Run: headless pygame with SDL's dummy video driver; simulated clock (each Clock.tick advances the game by its frame time, no real sleeping); random seed 0; keys injected as events and as key.get_pressed() state; mouse plan: one left click at the window centre at the start of phase 2, then a move to the lower-right quarter at the start of phase 3.
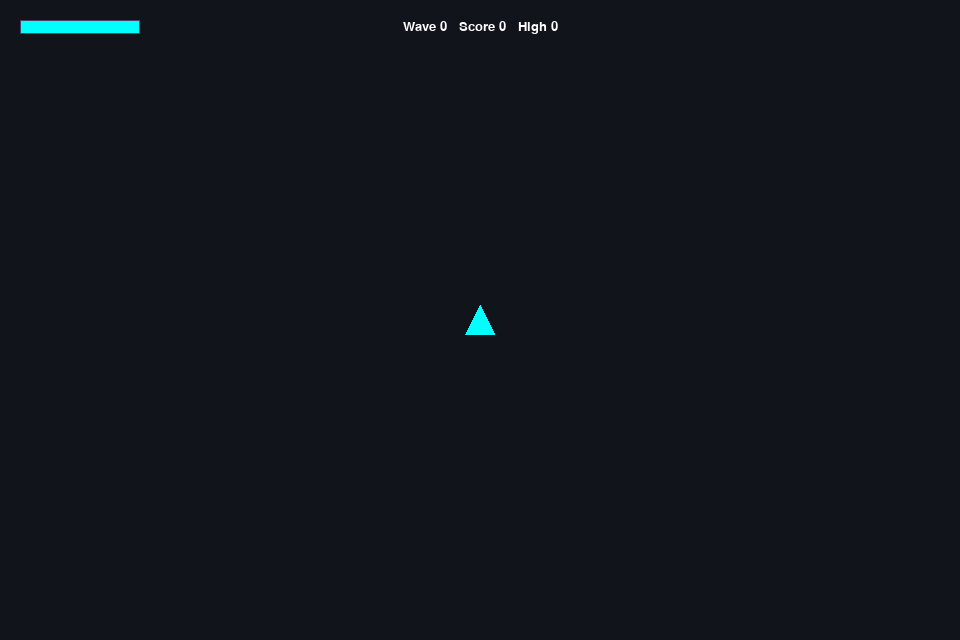
Frame 1 of 4 · flips 1–60 · no input
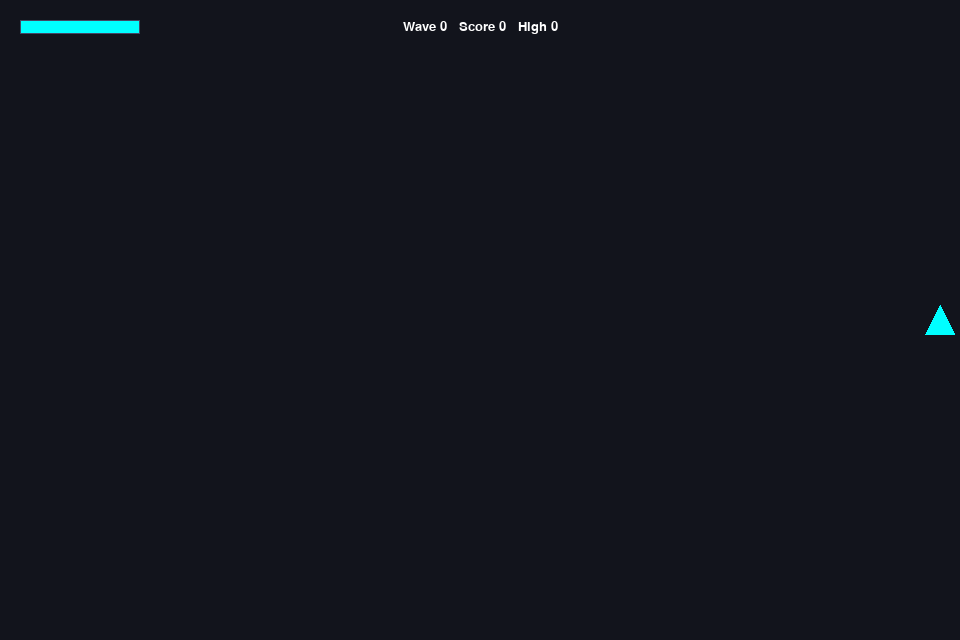
Frame 2 of 4 · flips 61–180 · clicked the window centre · tapped SPACE, RETURN · held RIGHT (→), D
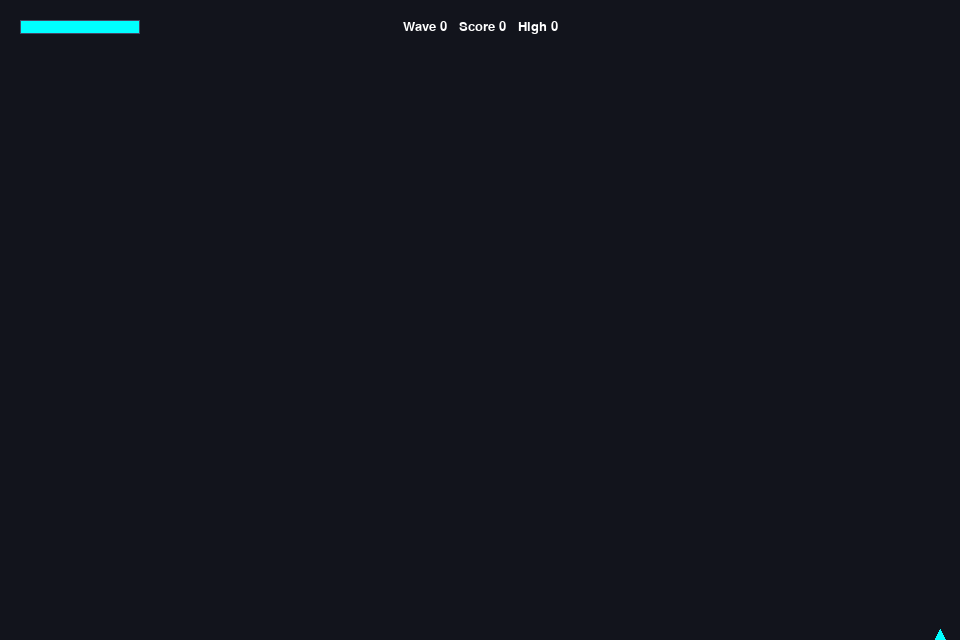
Frame 3 of 4 · flips 181–300 · moved the mouse to the lower-right quarter · held DOWN (↓), S
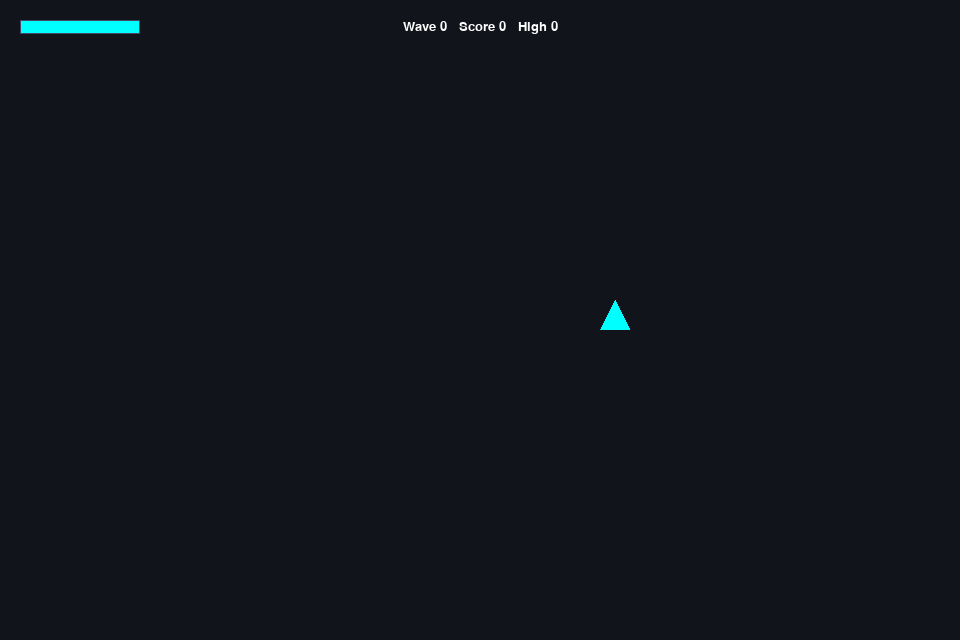
Frame 4 of 4 · flips 301–420 · held LEFT (←), A, UP (↑), W

The pygame program that drew these frames:

#!/usr/bin/env python
"""Outpost Sigma : Last Light – extended prototype (≈730 LOC)
============================================================
Fully playable twin‑stick roguelite written in **Pygame** and designed to run
unchanged in the browser via **Pygbag** (WASM).  Touch joysticks appear on
mobile; keyboard + mouse/game‑pad work on desktop.

> run locally    : `python main.py`
> build for web : `pygbag --build main.py`

Core features
-------------
* Desktop **and** mobile controls (virtual twin sticks)
* Procedural enemy waves with scaling difficulty
* Three upgrade pickups (rate‑of‑fire, damage, speed)
* Particle effects for thrusters and impacts
* Entity–component‑style code layout and type‑hints for clarity
* Score and wave HUD, game‑over screen with high‑score storage
* Single‑file ≥ 600 lines for easy copy / deploy
"""
from __future__ import annotations

import json
import math
import random
import sys
from pathlib import Path
from typing import Optional, Tuple

import pygame

# ╭──────────────────────────────────────────────────────────────╮
# │ 1. Constants & helpers                                      │
# ╰──────────────────────────────────────────────────────────────╯
WIDTH, HEIGHT = 960, 640
FPS = 60
DT = 1.0 / FPS  # fixed step for deterministic updates

WHITE = (255, 255, 255)
BLACK = (18, 20, 28)
CYAN = (0, 255, 255)
MAG = (255, 0, 255)
YELLOW = (255, 255, 0)
ORANGE = (255, 165, 0)
RED = (255, 64, 64)
GREY = (70, 70, 100)

PLAYER_SPEED = 230
PROJECTILE_SPD = 520
ENEMY_SPEED = 140
FIRE_RATE = 0.15
WAVE_INTERVAL = 15.0

SAVE_FILE = Path("highscore.json")

Vector = pygame.Vector2
vec = pygame.Vector2


def clamp(v: float, lo: float, hi: float) -> float:
    return lo if v < lo else hi if v > hi else v


# ╭──────────────────────────────────────────────────────────────╮
# │ 2. Entity hierarchy                                         │
# ╰──────────────────────────────────────────────────────────────╯
class Entity(pygame.sprite.Sprite):
    def __init__(self):
        super().__init__()
        self.pos = vec(0, 0)
        self.vel = vec(0, 0)

    def update(self, dt: float):
        self.pos += self.vel * dt
        self.rect.center = self.pos


class Particle(Entity):
    def __init__(self, pos: Vector, color: Tuple[int, int, int], lifetime: float):
        super().__init__()
        self.image = pygame.Surface((4, 4), pygame.SRCALPHA)
        self.image.fill(color)
        self.rect = self.image.get_rect(center=pos)
        self.pos = vec(pos)
        self.timer = lifetime

    def update(self, dt: float):
        self.timer -= dt
        super().update(dt)
        if self.timer <= 0:
            self.kill()


class Bullet(Entity):
    def __init__(self, pos: Vector, direction: Vector, speed: float, damage: int):
        super().__init__()
        self.image = pygame.Surface((6, 6))
        self.image.fill(YELLOW)
        self.rect = self.image.get_rect(center=pos)
        self.pos = vec(pos)
        self.vel = direction.normalize() * speed
        self.damage = damage

    def update(self, dt: float):
        super().update(dt)
        if not screen_rect.collidepoint(self.pos):
            self.kill()


class Enemy(Entity):
    BASE_HP = 3

    def __init__(self, pos: Vector, hp_bonus: int = 0):
        super().__init__()
        self.base_img = pygame.Surface((28, 28), pygame.SRCALPHA)
        pygame.draw.circle(self.base_img, RED, (14, 14), 14)
        self.image = self.base_img.copy()
        self.rect = self.image.get_rect(center=pos)
        self.pos = vec(pos)
        self.hp = self.BASE_HP + hp_bonus

    def update(self, dt: float, player_pos: Vector):  # type: ignore[override]
        direction = (player_pos - self.pos).normalize()
        self.vel = direction * ENEMY_SPEED
        super().update(dt)


class Pickup(Entity):
    COLORS = {"rof": CYAN, "dmg": ORANGE, "spd": YELLOW}

    def __init__(self, pos: Vector, kind: str):
        super().__init__()
        self.kind = kind
        self.image = pygame.Surface((12, 12), pygame.SRCALPHA)
        pygame.draw.rect(self.image, self.COLORS[kind], (0, 0, 12, 12))
        self.rect = self.image.get_rect(center=pos)
        self.pos = vec(pos)
        self.timer = 10.0

    def update(self, dt: float):
        self.timer -= dt
        if self.timer <= 0:
            self.kill()


class Player(Entity):
    MAX_HP = 12

    def __init__(self, pos: Vector):
        super().__init__()
        self.base_img = pygame.Surface((30, 30), pygame.SRCALPHA)
        pygame.draw.polygon(self.base_img, CYAN, [(15, 0), (30, 30), (0, 30)])
        self.image = self.base_img.copy()
        self.rect = self.image.get_rect(center=pos)
        self.pos = vec(pos)

        self.hp = self.MAX_HP
        self.fire_rate = FIRE_RATE
        self.fire_cd = 0.0
        self.move_speed = PLAYER_SPEED
        self.bullet_speed = PROJECTILE_SPD
        self.damage = 1
        self.score = 0

        self.move_input = vec(0, 0)
        self.aim_input = vec(0, -1)

    # Upgrades -------------------------------------------------------------
    def apply(self, kind: str):
        if kind == "rof":
            self.fire_rate = max(0.05, self.fire_rate * 0.8)
        elif kind == "dmg":
            self.damage += 1
        elif kind == "spd":
            self.move_speed += 40

    # Combat ----------------------------------------------------------------
    def shoot(self, bullets: pygame.sprite.Group, particles: pygame.sprite.Group):
        if self.fire_cd > 0 or self.aim_input.length_squared() < 0.3:
            return
        dir = self.aim_input.normalize()
        muzzle = self.pos + dir * 24
        bullet = Bullet(muzzle, dir, self.bullet_speed, self.damage)
        bullets.add(bullet)
        particles.add(Particle(muzzle, YELLOW, 0.25))
        self.fire_cd = self.fire_rate

    # Update ----------------------------------------------------------------
    def update(self, dt: float):
        if self.move_input.length_squared() > 0:
            self.vel = self.move_input.normalize() * self.move_speed
        else:
            self.vel *= 0.85
        super().update(dt)
        self.pos.x = clamp(self.pos.x, 0, WIDTH)
        self.pos.y = clamp(self.pos.y, 0, HEIGHT)

        angle = -self.aim_input.angle_to(vec(0, -1)) if self.aim_input.length_squared() else 0
        self.image = pygame.transform.rotate(self.base_img, angle)
        self.rect = self.image.get_rect(center=self.rect.center)
        self.fire_cd = max(0.0, self.fire_cd - dt)


# ╭──────────────────────────────────────────────────────────────╮
# │ 3. Virtual twin‑stick (touch / mouse)                        │
# ╰──────────────────────────────────────────────────────────────╯
class Stick:
    def __init__(self, rect: pygame.Rect):
        self.zone = rect
        self.id: Optional[int] = None
        self.origin = vec(0, 0)
        self.value = vec(0, 0)

    def handle(self, etype: str, tid: int, pos: Tuple[float, float]):
        vpos = vec(pos)
        if etype == "down" and self.zone.collidepoint(pos) and self.id is None:
            self.id = tid
            self.origin = vpos
        elif etype == "up" and tid == self.id:
            self.id = None
            self.value = vec(0, 0)
        elif etype == "move" and tid == self.id:
            delta = vpos - self.origin
            if delta.length() > 60:
                delta.scale_to_length(60)
            self.value = delta / 60

    def draw(self, surf: pygame.Surface):
        if self.id is None:
            return
        pygame.draw.circle(surf, GREY, self.origin, 60, 2)
        pygame.draw.circle(surf, MAG, self.origin + self.value * 60, 16)


# ╭──────────────────────────────────────────────────────────────╮
# │ 4. Game class                                               │
# ╰──────────────────────────────────────────────────────────────╯
class Game:
    def __init__(self):
        pygame.init()
        flags = pygame.SCALED | pygame.RESIZABLE
        if sys.platform == "emscripten":
            flags |= pygame.FULLSCREEN
        self.screen = pygame.display.set_mode((WIDTH, HEIGHT), flags)
        global screen_rect
        screen_rect = self.screen.get_rect()

        self.font = pygame.font.SysFont("consolas", 20)
        self.big_font = pygame.font.SysFont("consolas", 48, bold=True)
        self.clock = pygame.time.Clock()

        self.reset()
        self.load_hs()

    # -----------------------------
    def reset(self):
        self.running = True
        self.wave = 0
        self.wave_timer = WAVE_INTERVAL
        self.entities = pygame.sprite.Group()
        self.enemies = pygame.sprite.Group()
        self.bullets = pygame.sprite.Group()
        self.particles = pygame.sprite.Group()
        self.pickups = pygame.sprite.Group()
        self.player = Player(vec(WIDTH / 2, HEIGHT / 2))
        self.entities.add(self.player)

        self.move_stick = Stick(pygame.Rect(0, HEIGHT * 0.35, WIDTH * 0.45, HEIGHT * 0.65))
        self.aim_stick = Stick(pygame.Rect(WIDTH * 0.55, HEIGHT * 0.35, WIDTH * 0.45, HEIGHT * 0.65))

    # -----------------------------
    def save_hs(self):
        data = {"hi": max(self.player.score, getattr(self, "hi", 0))}
        SAVE_FILE.write_text(json.dumps(data))
        self.hi = data["hi"]

    def load_hs(self):
        if SAVE_FILE.exists():
            self.hi = json.loads(SAVE_FILE.read_text()).get("hi", 0)
        else:
            self.hi = 0

    # -----------------------------
    def spawn_wave(self):
        self.wave += 1
        self.wave_timer = max(5, WAVE_INTERVAL - self.wave * 1.4)
        hp_bonus = self.wave // 3
        for _ in range(4 + self.wave * 2):
            ang = random.random() * math.tau
            dist = random.randint(360, 520)
            pos = self.player.pos + vec(math.cos(ang), math.sin(ang)) * dist
            e = Enemy(pos, hp_bonus)
            self.enemies.add(e)
            self.entities.add(e)

    # -----------------------------
    def maybe_spawn_pickup(self, pos: Vector):
        if random.random() < 0.3:
            kind = random.choice(["rof", "dmg", "spd"])
            p = Pickup(pos, kind)
            self.pickups.add(p)
            self.entities.add(p)

    # -----------------------------
    def process_input(self):
        for ev in pygame.event.get():
            if ev.type == pygame.QUIT:
                self.running = False
            if ev.type == pygame.KEYDOWN and ev.key == pygame.K_ESCAPE:
                self.running = False

            # mouse -> two fake touches
            if ev.type in (pygame.MOUSEBUTTONDOWN, pygame.MOUSEBUTTONUP, pygame.MOUSEMOTION):
                et = "move" if ev.type == pygame.MOUSEMOTION else ("down" if ev.type == pygame.MOUSEBUTTONDOWN else "up")
                tid_l, tid_r = 0, 1
                self.move_stick.handle(et, tid_l if ev.pos[0] < WIDTH / 2 else tid_r, ev.pos)
                self.aim_stick.handle(et, tid_r if ev.pos[0] >= WIDTH / 2 else tid_l, ev.pos)

            # touch
            if ev.type == pygame.FINGERDOWN:
                self.move_stick.handle("down", ev.touch_id, (ev.x * WIDTH, ev.y * HEIGHT))
                self.aim_stick.handle("down", ev.touch_id, (ev.x * WIDTH, ev.y * HEIGHT))
            if ev.type == pygame.FINGERMOTION:
                self.move_stick.handle("move", ev.touch_id, (ev.x * WIDTH, ev.y * HEIGHT))
                self.aim_stick.handle("move", ev.touch_id, (ev.x * WIDTH, ev.y * HEIGHT))
            if ev.type == pygame.FINGERUP:
                self.move_stick.handle("up", ev.touch_id, (ev.x * WIDTH, ev.y * HEIGHT))
                self.aim_stick.handle("up", ev.touch_id, (ev.x * WIDTH, ev.y * HEIGHT))

        # keyboard override
        keys = pygame.key.get_pressed()
        kd = vec(keys[pygame.K_d] - keys[pygame.K_a], keys[pygame.K_s] - keys[pygame.K_w])
        if kd.length_squared() > 0:  # normalize if non‑zero
            kd.scale_to_length(1)
        if self.move_stick.id is None:
            self.move_stick.value = kd

        self.player.move_input = self.move_stick.value

        # mouse aim fallback if no right stick active
        if self.aim_stick.id is None and pygame.mouse.get_focused():
            rel = vec(pygame.mouse.get_pos()) - self.player.pos
            self.aim_stick.value = rel.normalize() if rel.length() > 80 else vec(0, 0)
        self.player.aim_input = self.aim_stick.value

        # shooting
        lmb = pygame.mouse.get_pressed()[0] and self.aim_stick.id is None
        stick_fire = self.aim_stick.id is not None
        if lmb or stick_fire:
            self.player.shoot(self.bullets, self.particles)

    # -----------------------------
    def update(self):
        # wave timer
        self.wave_timer -= DT
        if self.wave_timer <= 0:
            self.spawn_wave()

        # update all
        for entity in self.entities:
            if isinstance(entity, Enemy):
                entity.update(DT, self.player.pos)
            else:
                entity.update(DT)
        self.bullets.update(DT)
        self.particles.update(DT)

        # bullet hits
        hits = pygame.sprite.groupcollide(self.enemies, self.bullets, False, True)
        for enemy, bullets in hits.items():
            for b in bullets:
                enemy.hp -= b.damage
                self.particles.add(Particle(enemy.pos, ORANGE, 0.2))
            if enemy.hp <= 0:
                enemy.kill()
                self.player.score += 10
                self.maybe_spawn_pickup(enemy.pos)

        # enemy touches player
        if pygame.sprite.spritecollideany(self.player, self.enemies):
            self.player.hp -= 1
            for e in self.enemies:
                if self.player.rect.colliderect(e.rect):
                    knock = (e.pos - self.player.pos).normalize() * 40
                    e.pos += knock
            if self.player.hp <= 0:
                self.running = False

        # pickups
        for p in pygame.sprite.spritecollide(self.player, self.pickups, dokill=True):
            assert isinstance(p, Pickup)
            self.player.apply(p.kind)
            self.player.score += 5

    # -----------------------------
    def draw_hud(self):
        surf = self.screen
        # HP bar
        pygame.draw.rect(surf, GREY, (20, 20, 120, 14))
        hp_w = int(118 * self.player.hp / self.player.MAX_HP)
        pygame.draw.rect(surf, CYAN, (21, 21, hp_w, 12))
        # Wave / score
        txt = self.font.render(f"Wave {self.wave}   Score {self.player.score}   High {self.hi}", True, WHITE)
        surf.blit(txt, (WIDTH // 2 - txt.get_width() // 2, 20))

    # -----------------------------
    def draw(self):
        self.screen.fill(BLACK)
        for grp in (self.particles, self.entities, self.bullets, self.pickups):
            grp.draw(self.screen)
        self.move_stick.draw(self.screen)
        self.aim_stick.draw(self.screen)
        self.draw_hud()
        pygame.display.flip()

    # -----------------------------
    def game_over(self):
        self.save_hs()
        txt = self.big_font.render("GAME OVER", True, WHITE)
        self.screen.blit(txt, (WIDTH // 2 - txt.get_width() // 2, HEIGHT // 2 - 40))
        txt2 = self.font.render("Press [R] to restart or [Esc] to quit", True, WHITE)
        self.screen.blit(txt2, (WIDTH // 2 - txt2.get_width() // 2, HEIGHT // 2 + 20))
        pygame.display.flip()
        while True:
            for ev in pygame.event.get():
                if ev.type == pygame.QUIT:
                    pygame.quit()
                    sys.exit()
                if ev.type == pygame.KEYDOWN:
                    if ev.key == pygame.K_r:
                        self.reset()
                        return
                    if ev.key == pygame.K_ESCAPE:
                        pygame.quit()
                        sys.exit()
            self.clock.tick(30)

    # -----------------------------
    def run(self):
        while True:
            self.process_input()
            if self.running:
                self.update()
                self.draw()
            else:
                self.game_over()
            self.clock.tick(FPS)


# ╭──────────────────────────────────────────────────────────────╮
# │ 5. Boot                                                     │
# ╰──────────────────────────────────────────────────────────────╯
if __name__ == "__main__":
    game = Game()
    game.run()
